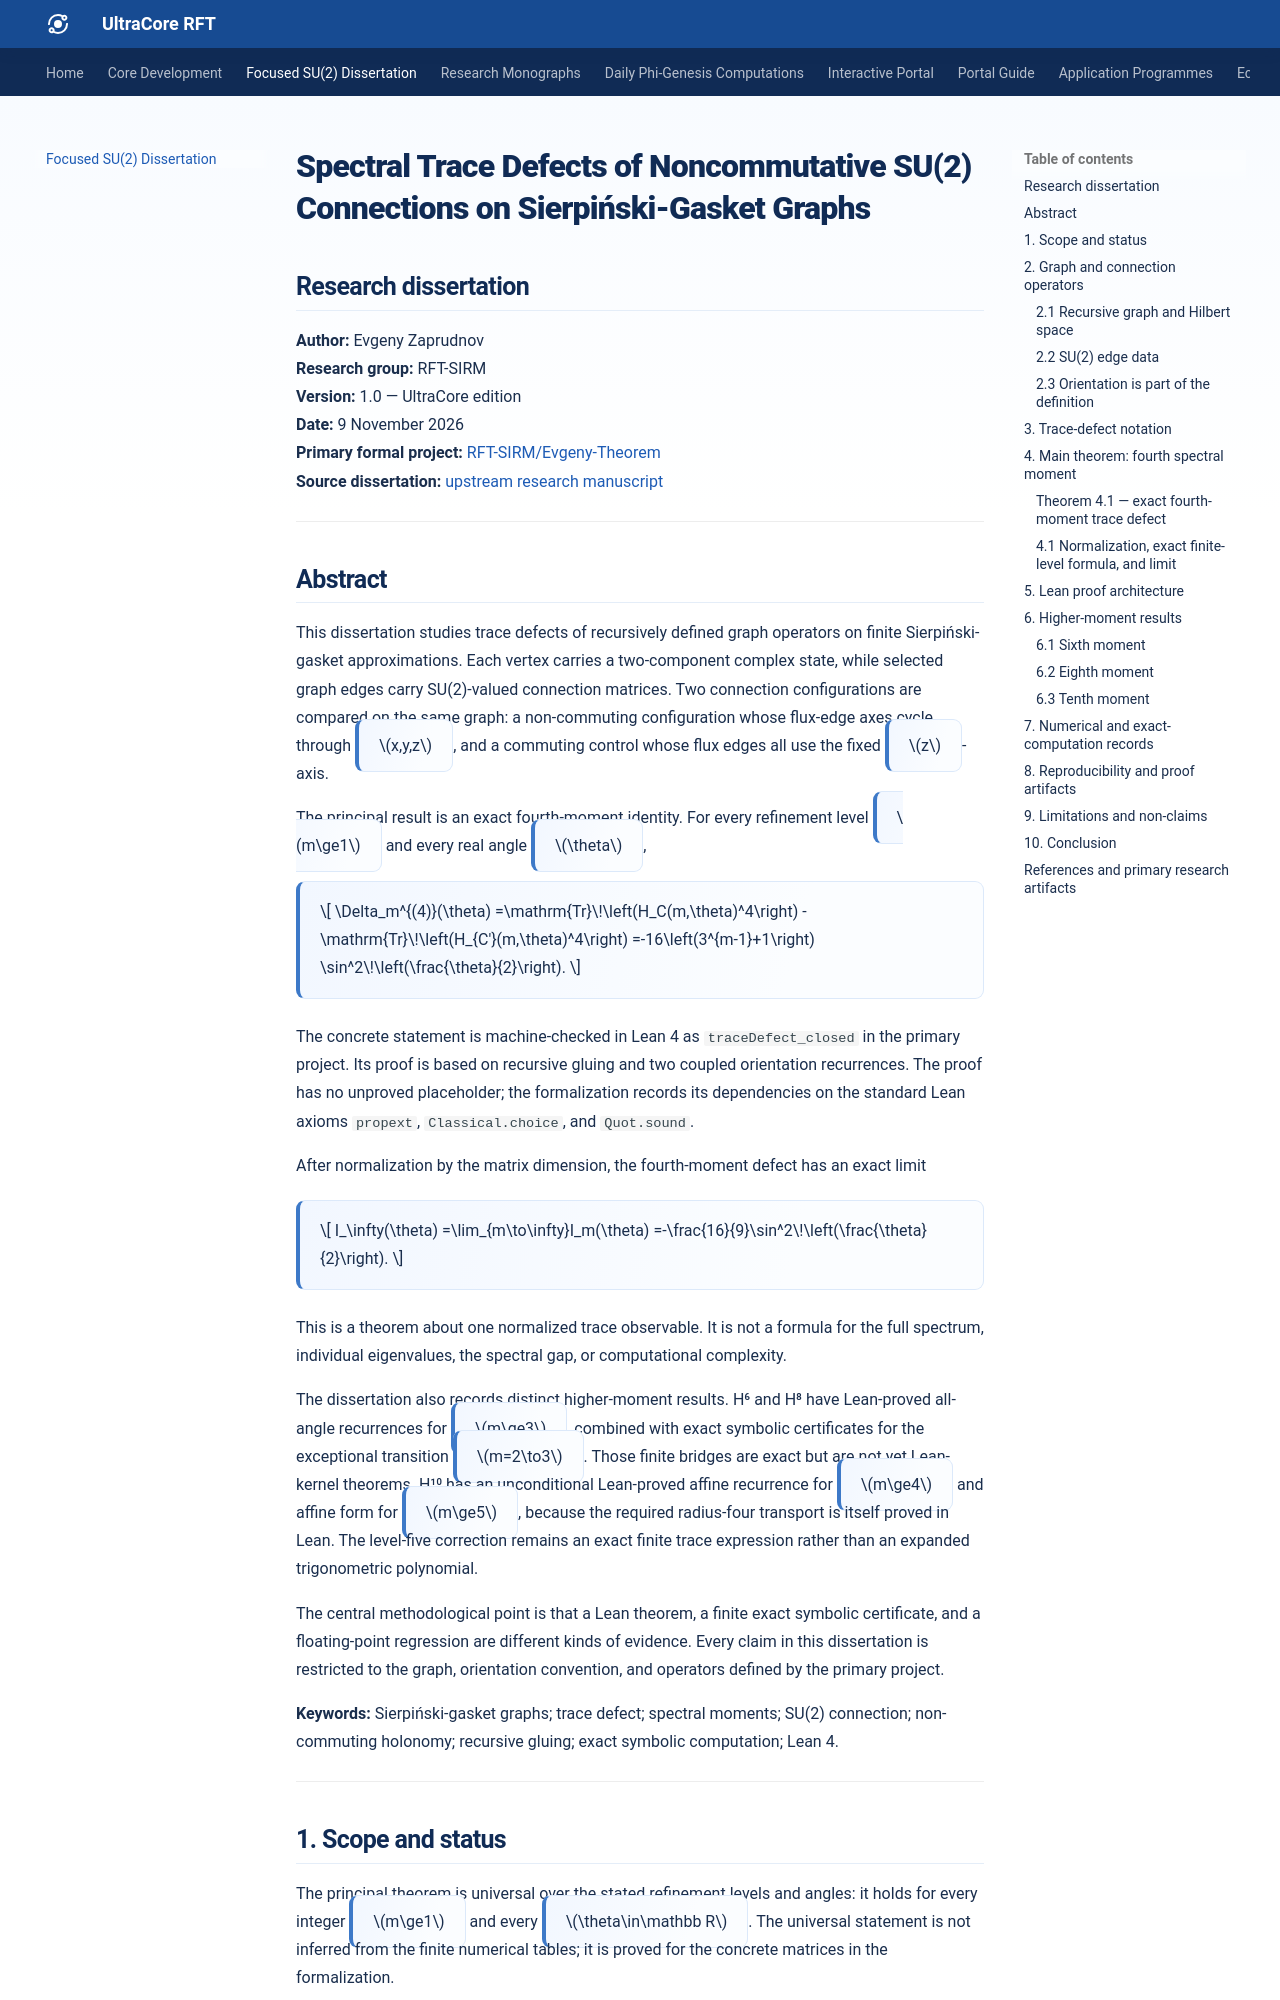

repository: RFT-SIRM/UltraCore-RFT · page: DISSERTATION/index.html · generator: mkdocs

---
title: "SU(2) Fourth-Moment Trace-Defect Theorem on Sierpiński-Gasket Graphs"
description: "Research dissertation stating the exact all-level fourth spectral-moment trace-defect identity for a specified non-commuting SU(2) graph connection, its normalized limit, and the separate H6, H8, and H10 results."
keywords:
  - SU(2) connection
  - fourth spectral moment
  - trace-defect identity
  - Sierpiński-gasket graph
  - Lean 4 formalization
  - higher spectral moments
---

# Spectral Trace Defects of Noncommutative SU(2) Connections on Sierpiński-Gasket Graphs

## Research dissertation

**Author:** Evgeny Zaprudnov  
**Research group:** RFT-SIRM  
**Version:** 1.0 — UltraCore edition  
**Date:** 9 November 2026  
**Primary formal project:** [RFT-SIRM/Evgeny-Theorem](https://github.com/RFT-SIRM/Evgeny-Theorem)  
**Source dissertation:** [upstream research manuscript](https://github.com/RFT-SIRM/Evgeny-Theorem/blob/main/DISSERTATION.md)

---
